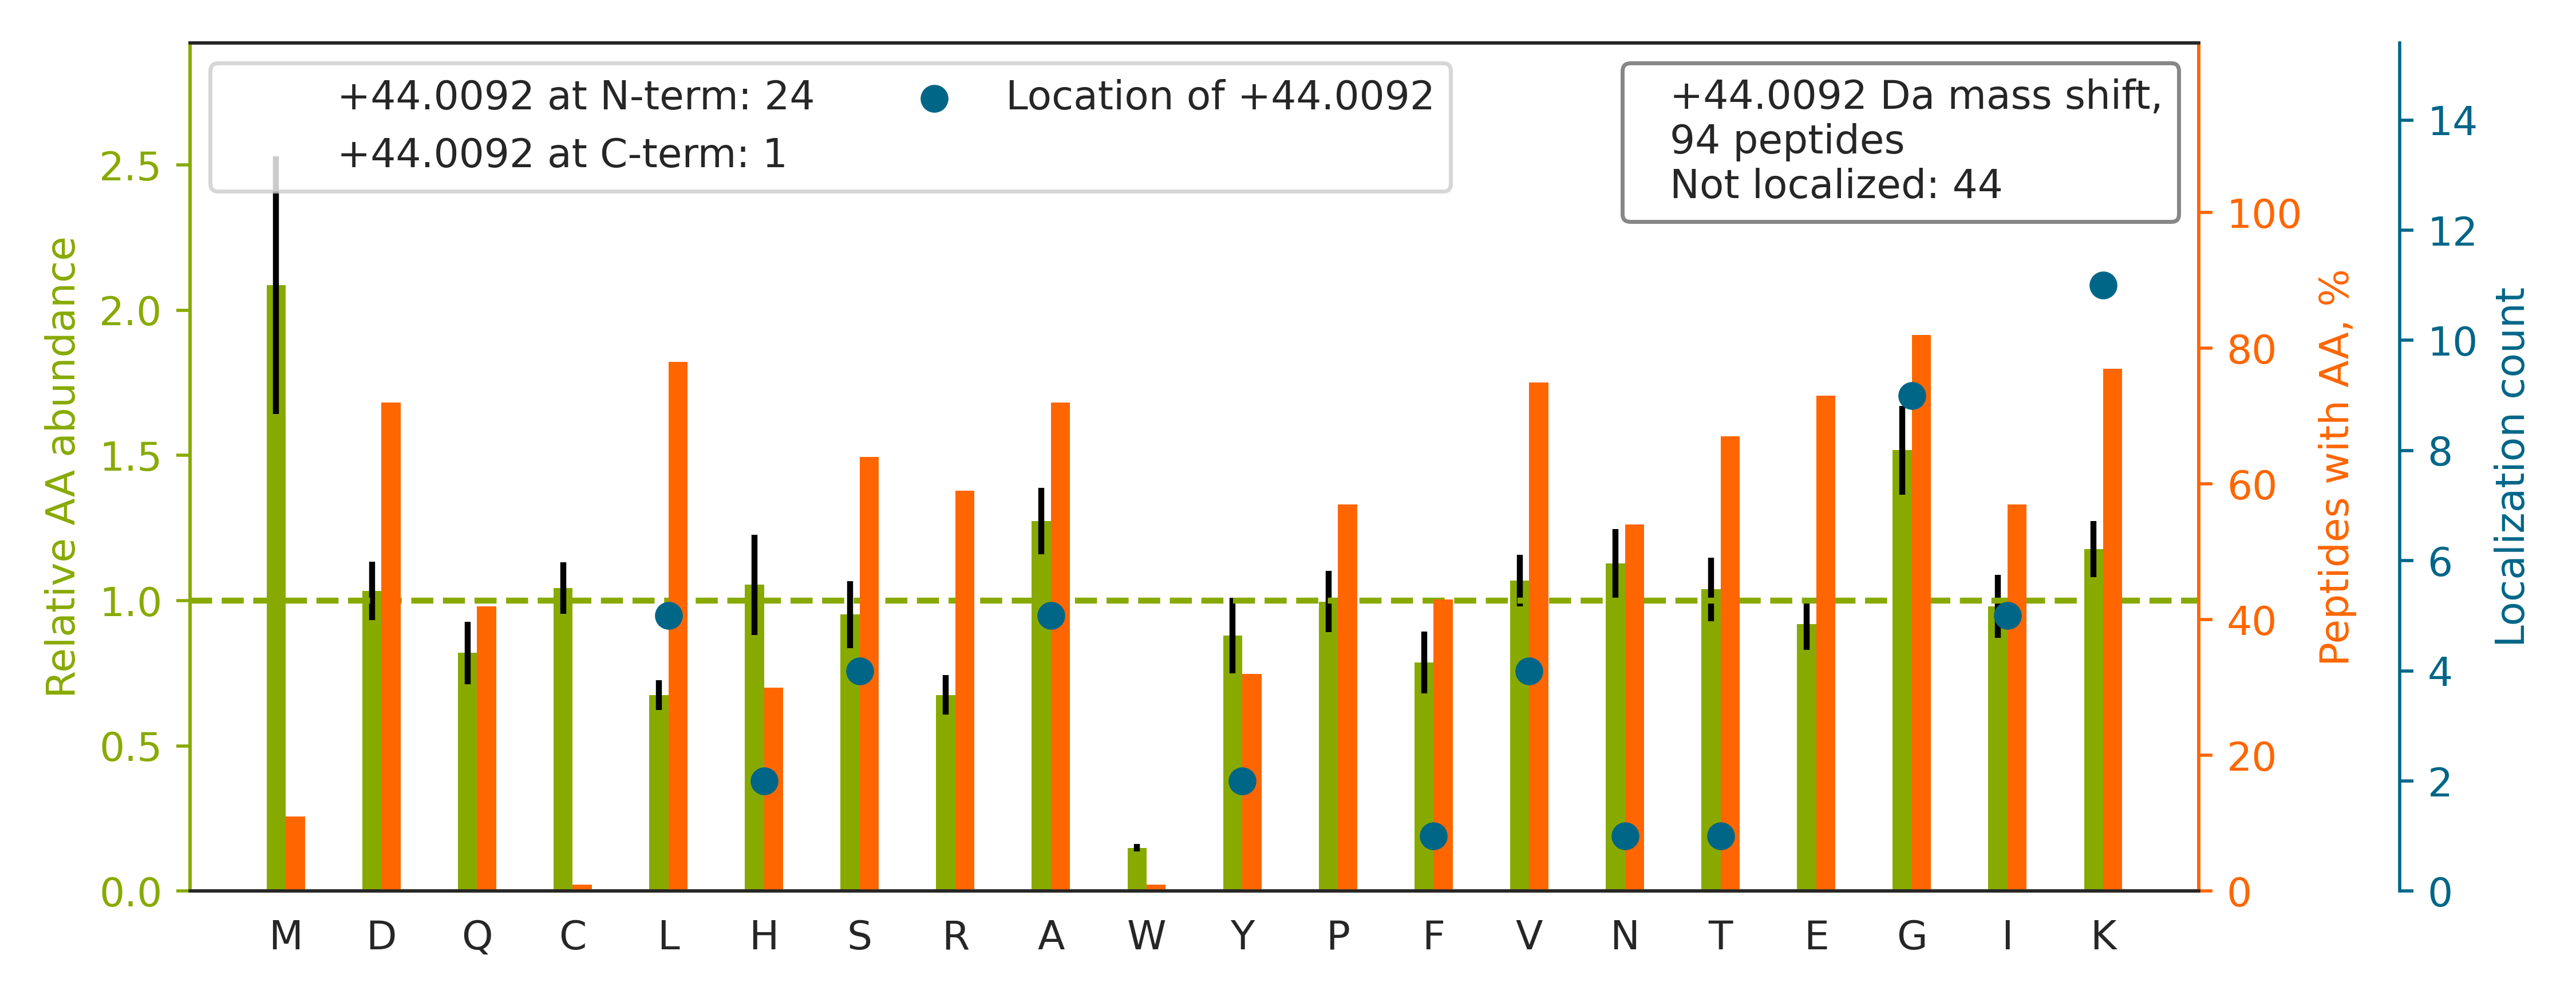

Source data for this figure (header and first rows):
top isoform	localization score	spectrum
R.VANTSTQTMGPRPAAAAAAATPAVR.T		HF170411_DM_HeLa_Fwd_GSK591_Input_07.198…
K.TTSGYAGGLSSAYGGLTSPGLSYSLGSSFGSGAGSSSF…		HF170411_DM_HeLa_Fwd_GSK591_Input_09.558…
K.G[+44]TAFVTLLNGEQAEAAINAFHQSR.L	0.9976	HF170411_DM_GSK591_SILAC_Rev_HelA_EG_pep…
K.LGLGIDEDDPTADDTSAAVTEEMPPLEGDDDTSRMEEV…		HF170411_DM_HeLa_Fwd_GSK591_Input_06.509…
-.PGG[+44]LLLGDVAPNFEANTTVGR.I	0.9453	HF170411_DM_HeLa_Fwd_GSK591_Input_13.538…
K.IYNSIYIGSQDALIAHYPR.I		HF170411_DM_GSK591_SILAC_Rev_HelA_EG_pep…
K.KH[+44]SQFIGYPITLYLEK.E	0.09118	HF170411_DM_GSK591_SILAC_Rev_HelA_EG_pep…
K.SIYYITGESKEQVANSAFVER.V		HF170411_DM_HeLa_Fwd_GSK591_Input_06.445…
R.G[+44]FGFVYFQNHDAADK.A	0.9303	HF170411_DM_GSK591_SILAC_Rev_HelA_EG_pep…
K.V[+44]EVTEFEDIKSGYR.I	0.6765	HF170411_DM_HeLa_Fwd_GSK591_Input_11.408…
R.I[+44]NVYYNEATGGKYVPR.A	0.4534	HF170411_DM_HeLa_Fwd_GSK591_Input_09.352…
R.GDEELDSLIKATIAGGGVIPHIHK.S		HF170411_DM_GSK591_SILAC_Rev_HelA_EG_pep…
-.AETLSGLGDSGAAGAAALSSASSETGTR.R		HF170411_DM_HeLa_Fwd_GSK591_Input_04.501…
R.YEEIVK[+44]EVSTYIK.K	0.9114	HF170411_DM_HeLa_Fwd_GSK591_Input_09.474…
-.PTT[+44]QQSPQDEQEKLLDEAIQAVK.-	0.508	HF170411_DM_HeLa_Fwd_GSK591_Input_06.548…
R.I[+44]VAPGKGILAADESTGSIAK.R	0.8367	HF170411_DM_HeLa_Fwd_GSK591_Input_11.385…
R.LAKVDATEESDLAQQYGVR.G		HF170411_DM_HeLa_Fwd_GSK591_Input_08.389…
R.GGYVLHIGTIYGDLK.V		HF170411_DM_GSK591_SILAC_Rev_HelA_EG_pep…
K.TIGGGDDSFNTFFSETGAGKHVPR.A		HF170411_DM_HeLa_Fwd_GSK591_Input_09.431…
-.A[+44]ENDVDNELLDYEDDEVETAAGGDGAEAPAKK.…	0.9268	HF170411_DM_HeLa_Fwd_GSK591_Input_10.508…
K.LSS[+44]LIILMPHHVEPLER.L	0.5124	HF170411_DM_GSK591_SILAC_Rev_HelA_EG_pep…
K.HIYYITGETKDQVANSAFVER.L		HF170411_DM_HeLa_Fwd_GSK591_Input_06.372…
K.L[+44]DKSQIHDIVLVGGSTR.I	0.9995	HF170411_DM_HeLa_Fwd_GSK591_Input_07.387…
R.DDGY[+44]STKDSYSSR.D	0.0973	HF170411_DM_HeLa_Fwd_GSK591_Input_10.189…
R.N[+44]MSVIAHVDHGK.S	0.9117	HF170411_DM_GSK591_SILAC_Rev_HelA_EG_pep…
K.YGKDATNVGDEGGFAPNILENK.E		HF170411_DM_HeLa_Fwd_GSK591_Input_10.433…
-.AASKPVEAAVVAAAVPSSGSGVGGGGTAGPGTGGLPR.…		HF170411_DM_HeLa_Fwd_GSK591_Input_07.458…
K.L[+44]EEAEKAADESER.G	0.6996	HF170411_DM_HeLa_Fwd_GSK591_Input_13.153…
K.LGDVYVNDAFGTAHR.A		HF170411_DM_HeLa_Fwd_GSK591_Input_10.369…
R.LIGDAAK[+44]NQVALNPQNTVFDAK.R	0.5008	HF170411_DM_HeLa_Fwd_GSK591_Input_07.444…
K.NEK[+44]GQYISPFHDIPIYADK.D	0.5402	HF170411_DM_GSK591_SILAC_Rev_HelA_EG_pep…
-.SAIPAEESDQLLIRPLGAGQEVGR.S		HF170411_DM_HeLa_Fwd_GSK591_Input_07.514…
R.ISVYYNEATGGKYVPR.A		HF170411_DM_HeLa_Fwd_GSK591_Input_09.353…
K.I[+44]QKLLQDFFNGK.E	0.8727	HF170411_DM_HeLa_Fwd_GSK591_Input_07.498…
K.VLVGKNFEDVAFDEK.K		HF170411_DM_HeLa_Fwd_GSK591_Input_08.430…
R.SVPTSTVFYPSDGVATEKAVELAANTK.G		HF170411_DM_HeLa_Fwd_GSK591_Input_07.525…
-.SEPGGGGGEDGSAGLEVSAVQNVADVSVLQK.H		HF170411_DM_HeLa_Fwd_GSK591_Input_01.420…
K.GILAADES[+44]TGSIAKR.L	0.03142	HF170411_DM_HeLa_Fwd_GSK591_Input_11.275…
-.SHVAVENALGLDQQFAGLDLNSSDNQSGGSTASK.G		HF170411_DM_GSK591_SILAC_Rev_HelA_EG_pep…
K.THINIVVIGHVDSGK.S		HF170411_DM_GSK591_SILAC_Rev_HelA_EG_pep…
R.IGAEVYHNLK[+44]NVIK.E	0.7899	HF170411_DM_HeLa_Fwd_GSK591_Input_10.356…
K.K[+44]HLEINPDHPIVETLR.Q	0.02565	HF170411_DM_HeLa_Fwd_GSK591_Input_06.281…
K.KILATPPQEDAPSVDIANIR.M		HF170411_DM_HeLa_Fwd_GSK591_Input_07.443…
R.AQAALQAVNSVQSGNLALAASAAAVDAGMAMAGQSPVL…		HF170411_DM_HeLa_Fwd_GSK591_Input_09.547…
R.VETGVLKPGMVVTFAPVNVTTEVK.S		HF170411_DM_HeLa_Fwd_GSK591_Input_10.504…
R.VAVEAKNPADLPK.L		HF170411_DM_HeLa_Fwd_GSK591_Input_06.254…
K.V[+44]TAEVVLAHLGGGSTSR.A	0.9385	HF170411_DM_GSK591_SILAC_Rev_HelA_EG_pep…
-.SNLKPDGEHGGSTGTGSGAGSGGALEEEVR.T		HF170411_DM_HeLa_Fwd_GSK591_Input_14.223…
R.TSRPENAIIYNNNEDFQVG[+44]QAKVVLK.S	0.8051	HF170411_DM_HeLa_Fwd_GSK591_Input_07.409…
K.ATAAG[+44]VKQTESTSFLEK.K	0.5295	HF170411_DM_HeLa_Fwd_GSK591_Input_13.279…
R.NKSTESLQANVQR.L		HF170411_DM_HeLa_Fwd_GSK591_Input_13.161…
R.G[+44]QKVLDSGAPIK.I	0.849	HF170411_DM_HeLa_Fwd_GSK591_Input_09.216…
K.L[+44]FDIFSQQVATVIQSR.Q	0.9885	HF170411_DM_HeLa_Fwd_GSK591_Input_06.556…
K.HLEINPDH[+44]PIVETLR.Q	0.7841	HF170411_DM_HeLa_Fwd_GSK591_Input_06.345…
R.FGQGGAGPVGGQGPRGMGPGTPAGYGR.G		HF170411_DM_GSK591_SILAC_Rev_HelA_EG_pep…
K.KS[+44]DIDEIVLVGGSTR.I	0.02395	HF170411_DM_HeLa_Fwd_GSK591_Input_07.419…
R.VVDALGNAIDGKGPIGSK.T		HF170411_DM_HeLa_Fwd_GSK591_Input_09.383…
K.L[+44]VINGNPITIFQER.D	0.9994	HF170411_DM_GSK591_SILAC_Rev_HelA_EG_pep…
R.HESGASIK[+44]IDEPLEGSEDR.I	0.8551	HF170411_DM_HeLa_Fwd_GSK591_Input_08.270…
-.ASMGTLAFDEYGRPFLIIK.D		HF170411_DM_GSK591_SILAC_Rev_HelA_EG_pep…
... 34 more rows
